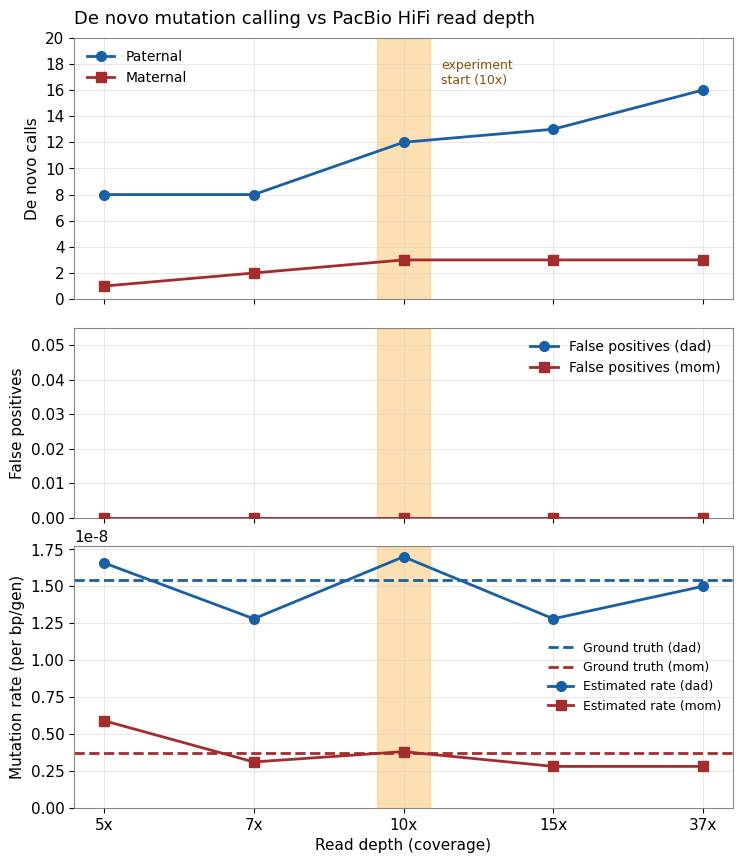

Source code (Python):
#!/usr/bin/env python3
"""
De novo mutation calling vs read depth (PacBio).

One figure, three stacked panels sharing the read-depth x-axis:
  Panel 1 : # mutation calls vs depth   -- dad (blue), mom (red)
  Panel 2 : # false positives vs depth  -- dad (blue), mom (red)
  Panel 3 : estimated mutation rate vs depth, per parent, each with its own
            dashed ground-truth line and a 95% Poisson band (count CI / callable).

A soft-yellow vertical band marks 10x (where the experiment started).

EDIT ONLY THE "DATA" BLOCK BELOW.
"""

import os
import numpy as np
import matplotlib.pyplot as plt
from scipy.stats import chi2

# ===========================================================================
# DATA  -- fill these in.  All arrays must line up with DEPTHS, same length.
#          Use np.nan for any (depth, parent) you haven't run yet.
# ===========================================================================

DEPTHS = np.array([5, 7, 10, 15, 37])              # x-axis (coverage)

# --- Panel 1: number of de novo calls, by parent of origin ---
CALLS_DAD = np.array([8, 8, 12, 13, 16])          # paternal DNM calls
CALLS_MOM = np.array([1, 2, 3, 3, 3])    # maternal DNM calls



# --- Panel 2: number of false positives, by parent ---
FALSE_POS_DAD = np.array([0, 0, 0, 0, 0])
FALSE_POS_MOM = np.array([0, 0, 0, 0, 0])

# --- Panel 3: estimated mutation rate, by parent (per bp/gen) ---
RATE_EST_DAD = np.array([1.658423e-08, 1.28e-8, 1.7e-8, 1.28e-8, 1.50e-8])
RATE_EST_MOM = np.array([5.894931e-09, 0.31e-8, 0.38e-8, 0.28e-8, 0.28e-08])


# Callable / accessible genome size per depth, PER PARENT (drives Poisson band).
# (From your pipeline's "Callable genome size" line for each parent run.)
# >>> PLACEHOLDER NUMBERS -- replace with your real per-parent values <<<
# CALLABLE_DAD = np.array([1.50e8, 2.00e8, 2.75e8, 3.20e8, 4.00e8])
# CALLABLE_MOM = np.array([1.40e8, 1.90e8, 2.60e8, np.nan, np.nan])

# --- Ground truth, per parent ---
GROUND_TRUTH_RATE_DAD = 1.54e-8
GROUND_TRUTH_RATE_MOM = 0.37e-8

CONF = 0.95
DATA_TYPE = "PacBio HiFi"   # for title only

# Where the experiment started (yellow vertical band).
START_DEPTH = 10

# ===========================================================================
# Colors  (mom/dad consistent across ALL panels, incl. their ground truth)
# ===========================================================================
C_DAD       = "#185FA5"   # blue  -- dad line, dad ground truth, dad band
C_MOM       = "#A32D2D"   # red   -- mom line, mom ground truth, mom band
C_DAD_BAND  = "#85B7EB"   # light blue band fill (dad)
C_MOM_BAND  = "#F09595"   # light red  band fill (mom)
C_START     = "#FAC775"   # soft yellow
C_GRID      = "#D3D1C7"

# ===========================================================================
# Poisson interval helper (exact, chi-square / Garwin form)
# ===========================================================================
def poisson_ci(k, conf=0.95):
    """Exact two-sided Poisson CI for an observed count k (scalar)."""
    a = 1.0 - conf
    lo = 0.0 if k == 0 else 0.5 * chi2.ppf(a / 2.0, 2 * k)
    hi = 0.5 * chi2.ppf(1.0 - a / 2.0, 2 * k + 2)
    return lo, hi

def rate_band(calls, callable_genome, conf=0.95):
    """Per-parent rate band: Poisson CI on the count / callable genome.
    Returns (lo, hi) arrays, np.nan where calls or callable are missing."""
    lo = np.full(len(calls), np.nan)
    hi = np.full(len(calls), np.nan)
    for i, (k, c) in enumerate(zip(calls, callable_genome)):
        if np.isnan(k) or np.isnan(c) or c <= 0:
            continue
        l, u = poisson_ci(int(round(k)), conf)
        lo[i], hi[i] = l / c, u / c
    return lo, hi

# ===========================================================================
# Plot
# ===========================================================================
plt.rcParams.update({
    "font.family": "DejaVu Sans",
    "font.size": 11,
    "axes.edgecolor": "#888780",
    "axes.linewidth": 0.8,
    "axes.grid": True,
    "grid.color": C_GRID,
    "grid.linewidth": 0.6,
    "grid.alpha": 0.6,
})

fig, (ax1, ax2, ax3) = plt.subplots(
    3, 1, figsize=(8.5, 10), sharex=True,
    gridspec_kw={"height_ratios": [1.1, 0.8, 1.1], "hspace": 0.12},
)

xpos = np.arange(len(DEPTHS))   # categorical spacing so 5/7/10/15/37 don't crush
m_dad = ~np.isnan(CALLS_DAD)
m_mom = ~np.isnan(CALLS_MOM)
mr_dad = ~np.isnan(RATE_EST_DAD)
mr_mom = ~np.isnan(RATE_EST_MOM)

def start_band(ax):
    xc = np.interp(START_DEPTH, DEPTHS, xpos)
    ax.axvspan(xc - 0.18, xc + 0.18, color=C_START, alpha=0.55, zorder=0)

# ---- Panel 1: calls ----
start_band(ax1)
ax1.plot(xpos[m_dad], CALLS_DAD[m_dad], "-o", color=C_DAD, lw=2, ms=7,
         label="Paternal", zorder=3)
ax1.plot(xpos[m_mom], CALLS_MOM[m_mom], "-s", color=C_MOM, lw=2, ms=7,
         label="Maternal", zorder=3)
ax1.set_yticks(np.arange(0, max(CALLS_DAD) + 5, 2))
ax1.set_ylabel("De novo calls")
ax1.legend(frameon=False, loc="upper left", fontsize=10)
ax1.set_title(f"De novo mutation calling vs {DATA_TYPE} read depth",
              fontsize=13, fontweight="medium", loc="left", pad=10)

# ---- Panel 2: false positives ----
start_band(ax2)
mfp_dad = ~np.isnan(FALSE_POS_DAD)
mfp_mom = ~np.isnan(FALSE_POS_MOM)
ax2.plot(xpos[mfp_dad], FALSE_POS_DAD[mfp_dad], "-o", color=C_DAD, lw=2, ms=7,
         label="False positives (dad)", zorder=3)
ax2.plot(xpos[mfp_mom], FALSE_POS_MOM[mfp_mom], "-s", color=C_MOM, lw=2, ms=7,
         label="False positives (mom)", zorder=3)
ax2.set_ylabel("False positives")
ax2.legend(frameon=False, loc="upper right", fontsize=10)
ax2.set_ylim(bottom=0)

# ---- Panel 3: rates, per parent, each with ground truth ----
start_band(ax3)

# ground-truth lines, matching parent colors
ax3.axhline(GROUND_TRUTH_RATE_DAD, color=C_DAD, lw=2, ls="--", zorder=2,
            label="Ground truth (dad)")
ax3.axhline(GROUND_TRUTH_RATE_MOM, color=C_MOM, lw=2, ls="--", zorder=2,
            label="Ground truth (mom)")

# estimated rate lines
ax3.plot(xpos[mr_dad], RATE_EST_DAD[mr_dad], "-o", color=C_DAD, lw=2, ms=7,
         zorder=3, label="Estimated rate (dad)")
ax3.plot(xpos[mr_mom], RATE_EST_MOM[mr_mom], "-s", color=C_MOM, lw=2, ms=7,
         zorder=3, label="Estimated rate (mom)")

ax3.set_ylabel("Mutation rate (per bp/gen)")
ax3.set_ylim(bottom=0)
ax3.legend(frameon=False, loc="best", fontsize=9)

# ---- shared x-axis cosmetics ----
ax3.set_xticks(xpos)
ax3.set_xticklabels([f"{int(d)}x" for d in DEPTHS])
ax3.set_xlabel("Read depth (coverage)")

xc = np.interp(START_DEPTH, DEPTHS, xpos)
ax1.annotate("experiment\nstart (10x)", xy=(xc, ax1.get_ylim()[1]),
             xytext=(xc + 0.25, ax1.get_ylim()[1] * 0.92),
             fontsize=9, color="#854F0B", ha="left", va="top")

# for ax in (ax1, ax2, ax3):
#     ax.margins(x=0.04)
#     ax.spines["top"].set_visible(False)
#     ax.spines["right"].set_visible(False)

# ===========================================================================
# Save
# ===========================================================================
out_dir = os.path.join(os.getcwd(), "plots")
os.makedirs(out_dir, exist_ok=True)
fig.savefig(os.path.join(out_dir, f"dnm_vs_depth_{DATA_TYPE}.png"), dpi=200, bbox_inches="tight")
fig.savefig(os.path.join(out_dir, f"dnm_vs_depth_{DATA_TYPE}.pdf"), bbox_inches="tight")

print("saved to", out_dir)
